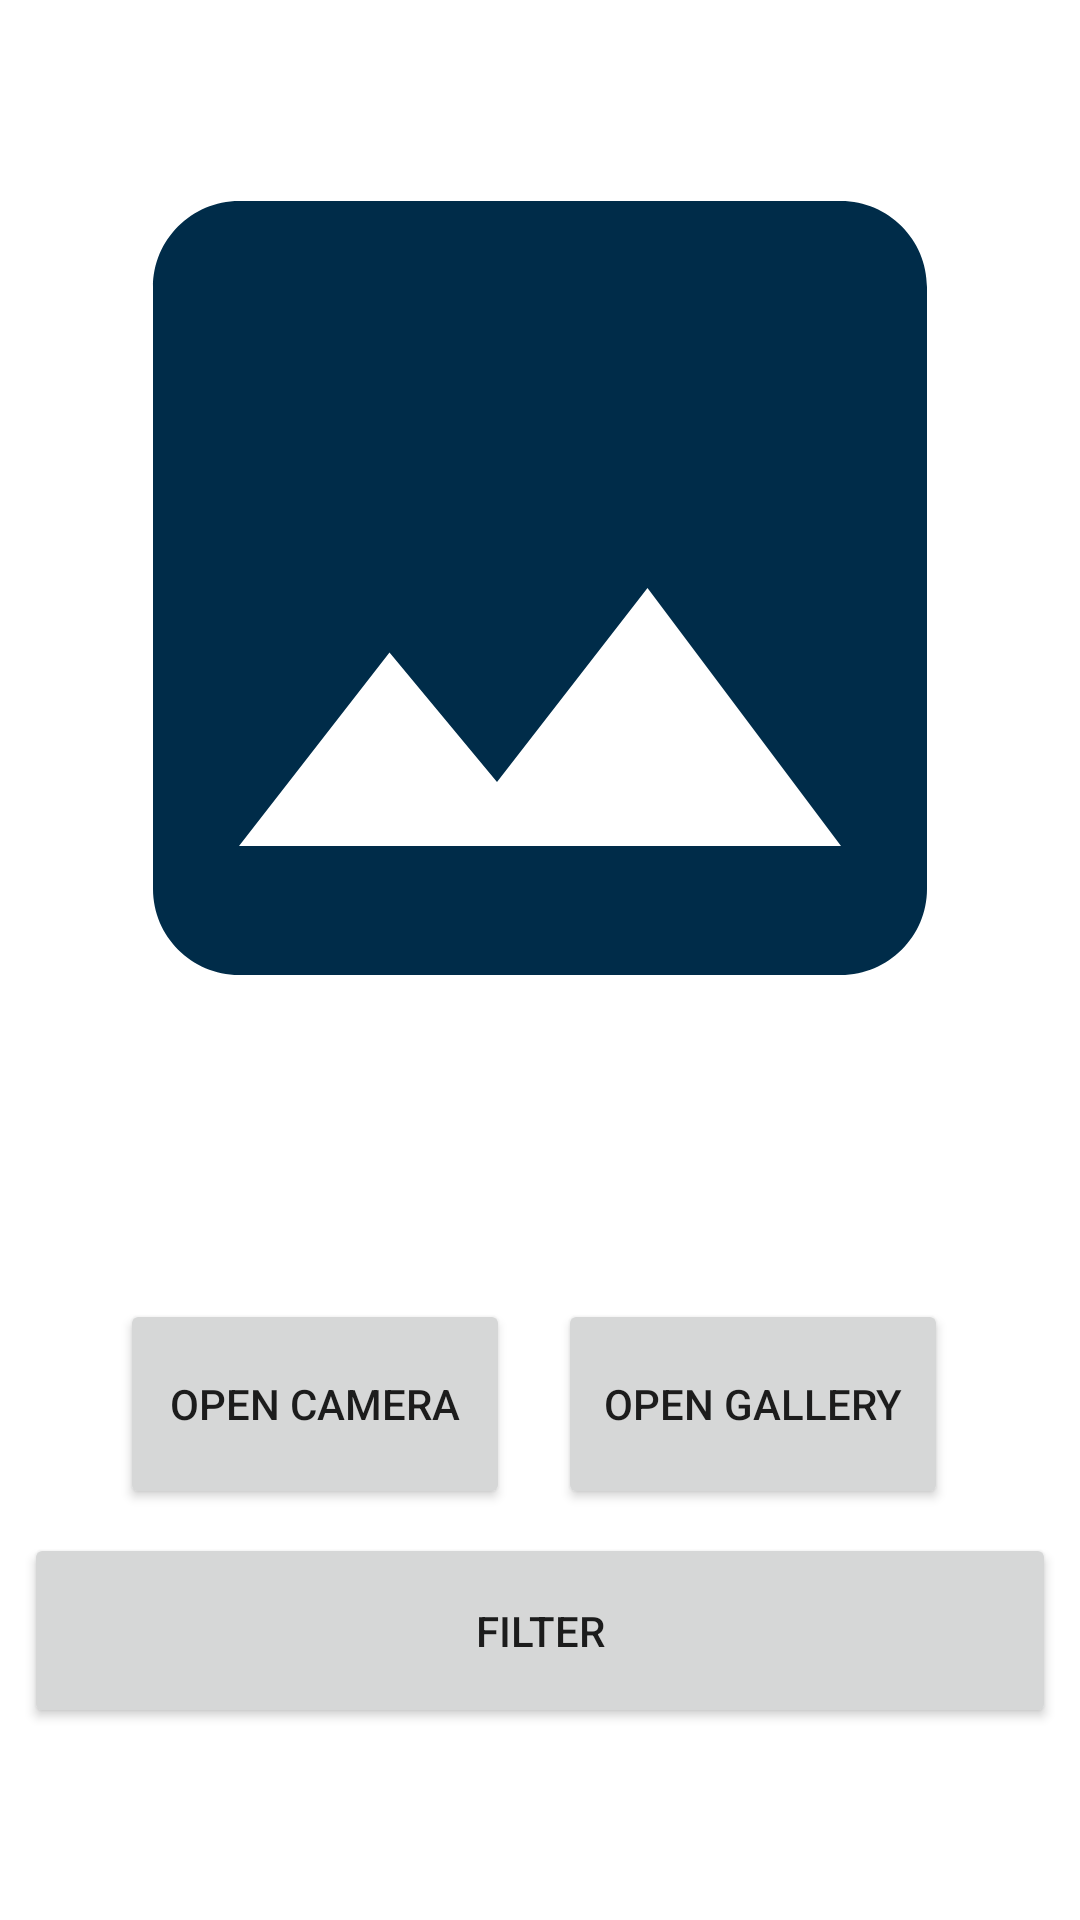

Android layout source for this screen:
<!-- AndroidManifest.xml: application theme Theme.TrashSortApp -->
<!-- res/layout/fragment_camera.xml -->
<?xml version="1.0" encoding="utf-8"?>
<androidx.constraintlayout.widget.ConstraintLayout
    xmlns:android="http://schemas.android.com/apk/res/android"
    xmlns:app="http://schemas.android.com/apk/res-auto"
    xmlns:tools="http://schemas.android.com/tools"
    android:layout_width="match_parent"
    android:layout_height="match_parent"
    tools:context=".ui.camera.CameraFragment">


    <ImageView
        android:id="@+id/previewImageView"
        android:layout_width="match_parent"
        android:layout_height="379dp"
        android:layout_marginStart="8dp"
        android:layout_marginTop="4dp"
        android:layout_marginEnd="8dp"
        android:layout_marginBottom="8dp"
        app:layout_constraintBottom_toTopOf="@+id/cameraButton"
        app:layout_constraintEnd_toEndOf="parent"
        app:layout_constraintHorizontal_bias="0.478"
        app:layout_constraintStart_toStartOf="parent"
        app:layout_constraintTop_toTopOf="parent"
        app:layout_constraintVertical_bias="0.052"
        app:srcCompat="@drawable/iv_image" />

    <Button
        android:id="@+id/uploadButton"
        android:layout_width="0dp"
        android:layout_height="65dp"
        android:layout_marginStart="8dp"
        android:layout_marginEnd="8dp"
        android:layout_marginBottom="64dp"
        android:text="@string/filter"
        app:layout_constraintBottom_toBottomOf="parent"
        app:layout_constraintEnd_toEndOf="parent"
        app:layout_constraintHorizontal_bias="1.0"
        app:layout_constraintStart_toStartOf="parent" />

    <Button
        android:id="@+id/galleryButton"
        android:layout_width="130dp"
        android:layout_height="70dp"
        android:layout_marginEnd="36dp"
        android:layout_marginBottom="8dp"
        android:text="@string/gallery"
        app:layout_constraintBottom_toTopOf="@+id/uploadButton"
        app:layout_constraintEnd_toEndOf="@+id/uploadButton" />

    <Button
        android:id="@+id/cameraButton"
        android:layout_width="130dp"
        android:layout_height="70dp"
        android:layout_marginStart="40dp"
        android:layout_marginBottom="8dp"
        android:text="@string/camera"
        app:layout_constraintBottom_toTopOf="@+id/uploadButton"
        app:layout_constraintStart_toStartOf="parent" />


</androidx.constraintlayout.widget.ConstraintLayout>
<!-- resources referenced by this layout -->
<resources>
  <!-- drawable iv_image (drawable) -->
  <vector
      android:height="24dp"
      android:tint="#002C49"
      android:viewportHeight="24"
      android:viewportWidth="24"
      android:width="24dp"
      xmlns:android="http://schemas.android.com/apk/res/android">
  
      <path android:fillColor="@android:color/white"
          android:pathData="M21,19V5c0,-1.1 -0.9,-2 -2,-2H5c-1.1,0 -2,0.9 -2,2v14c0,1.1 0.9,2 2,2h14c1.1,0 2,-0.9 2,-2zM8.5,13.5l2.5,3.01L14.5,12l4.5,6H5l3.5,-4.5z"/>
  
  </vector>
  <string name="camera">Open Camera</string>
  <string name="filter">Filter</string>
  <string name="gallery">Open Gallery</string>
  <style name="Theme.TrashSortApp" parent="Theme.MaterialComponents.DayNight.DarkActionBar">
          
          <item name="colorPrimary">#02600F</item>
          <item name="colorPrimaryVariant">#02600F</item>
          <item name="colorOnPrimary">@color/white</item>
          
          <item name="colorSecondary">@color/teal_200</item>
          <item name="colorSecondaryVariant">@color/teal_700</item>
          <item name="colorOnSecondary">@color/black</item>
          
          <item name="android:statusBarColor">?attr/colorPrimaryVariant</item>
          
      </style>
  <color name="white">#FFFFFFFF</color>
  <color name="teal_200">#FF03DAC5</color>
  <color name="teal_700">#FF018786</color>
  <color name="black">#FF000000</color>
</resources>
